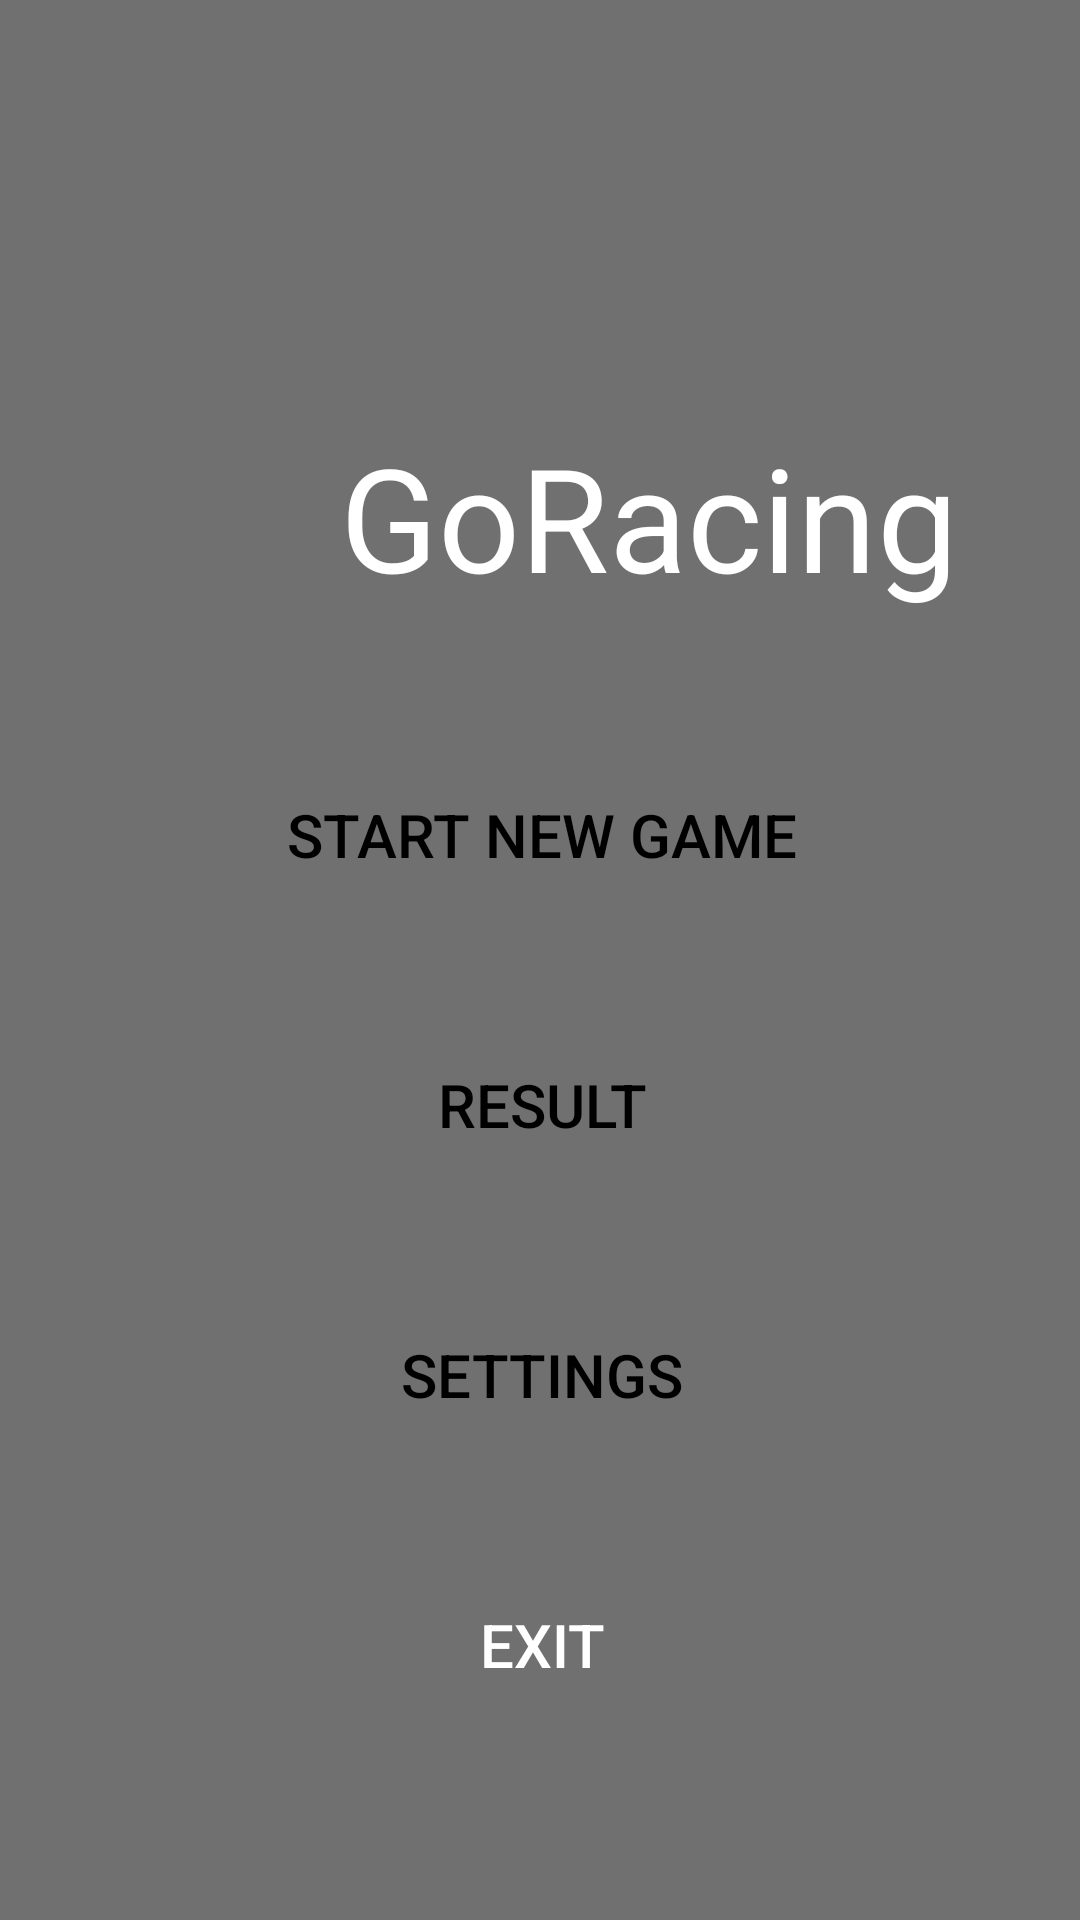

Reconstruct the res/layout file that produces this screen, plus the resources it refers to.
<!-- AndroidManifest.xml: application theme Theme.Sayapina_Race -->
<!-- res/layout/activity_main.xml -->
<?xml version="1.0" encoding="utf-8"?>
<androidx.constraintlayout.widget.ConstraintLayout xmlns:android="http://schemas.android.com/apk/res/android"
    xmlns:app="http://schemas.android.com/apk/res-auto"
    xmlns:tools="http://schemas.android.com/tools"
    android:layout_width="match_parent"
    android:layout_height="match_parent"
    tools:context=".MainActivity"
    android:background="@color/light_gray">

    <ImageView
        android:id="@+id/iv_logo"
        android:layout_width="60dp"
        android:layout_height="83dp"
        android:layout_marginTop="132dp"
        android:src="@drawable/ic_ferrari"
        app:layout_constraintEnd_toEndOf="parent"
        app:layout_constraintHorizontal_bias="0.256"
        app:layout_constraintStart_toStartOf="parent"
        app:layout_constraintTop_toTopOf="parent" />

    <TextView
        android:id="@+id/textView2"
        android:layout_width="wrap_content"
        android:layout_height="wrap_content"
        android:layout_marginTop="140dp"
        android:text="GoRacing"
        android:textColor="@color/white"
        android:textSize="48sp"
        app:layout_constraintEnd_toEndOf="parent"
        app:layout_constraintHorizontal_bias="0.735"
        app:layout_constraintStart_toStartOf="parent"
        app:layout_constraintTop_toTopOf="parent" />

    <Button
        android:id="@+id/btn_startgame"
        android:layout_width="300dp"
        android:layout_height="60dp"
        android:layout_marginTop="44dp"
        android:background="@drawable/layout_button"
        android:backgroundTint="@color/yellow"
        android:onClick="startGameAction"
        android:text="Start new game"
        android:textColor="@color/black"
        android:textSize="20sp"
        app:layout_constraintEnd_toEndOf="parent"
        app:layout_constraintHorizontal_bias="0.513"
        app:layout_constraintStart_toStartOf="parent"
        app:layout_constraintTop_toBottomOf="@+id/textView2" />

    <Button
        android:id="@+id/btn_result"
        android:layout_width="300dp"
        android:layout_height="60dp"
        android:layout_marginTop="30dp"
        android:background="@drawable/layout_button"
        android:backgroundTint="@color/yellow"
        android:text="Result"
        android:textColor="@color/black"
        android:textSize="20sp"
        app:layout_constraintEnd_toEndOf="parent"
        app:layout_constraintHorizontal_bias="0.511"
        app:layout_constraintStart_toStartOf="parent"
        app:layout_constraintTop_toBottomOf="@+id/btn_startgame" />

    <Button
        android:id="@+id/btn_Settings"
        android:layout_width="300dp"
        android:layout_height="60dp"
        android:layout_marginTop="30dp"
        android:background="@drawable/layout_button"
        android:backgroundTint="@color/yellow"
        android:text="Settings"
        android:textColor="@color/black"
        android:textSize="20sp"
        app:layout_constraintEnd_toEndOf="parent"
        app:layout_constraintHorizontal_bias="0.511"
        app:layout_constraintStart_toStartOf="parent"
        app:layout_constraintTop_toBottomOf="@+id/btn_result" />

    <Button
        android:id="@+id/btn_close"
        android:layout_width="300dp"
        android:layout_height="60dp"
        android:layout_marginTop="30dp"
        android:background="@drawable/layout_button"
        android:backgroundTint="@color/red"
        android:text="Exit"
        android:textColor="@color/white"
        android:textSize="20sp"
        android:onClick="closeAction"
        app:layout_constraintEnd_toEndOf="parent"
        app:layout_constraintHorizontal_bias="0.511"
        app:layout_constraintStart_toStartOf="parent"
        app:layout_constraintTop_toBottomOf="@+id/btn_Settings" />
</androidx.constraintlayout.widget.ConstraintLayout>
<!-- resources referenced by this layout -->
<resources>
  <color name="black">#000000</color>
  <color name="light_gray">#707070</color>
  <color name="red">#FF0000</color>
  <color name="white">#FFFFFF</color>
  <color name="yellow">#FFFF00</color>
  <style name="Theme.Sayapina_Race" parent="Theme.MaterialComponents.DayNight.DarkActionBar">
          
          <item name="colorPrimary">@color/white</item>
          <item name="colorPrimaryVariant">@color/white</item>
          <item name="colorOnPrimary">@color/white</item>
          
          <item name="colorSecondary">@color/black</item>
          <item name="colorSecondaryVariant">@color/black</item>
          <item name="colorOnSecondary">@color/black</item>
          
          <item name="android:statusBarColor" tools:targetApi="l">?attr/colorPrimaryVariant</item>
          
      </style>
</resources>
